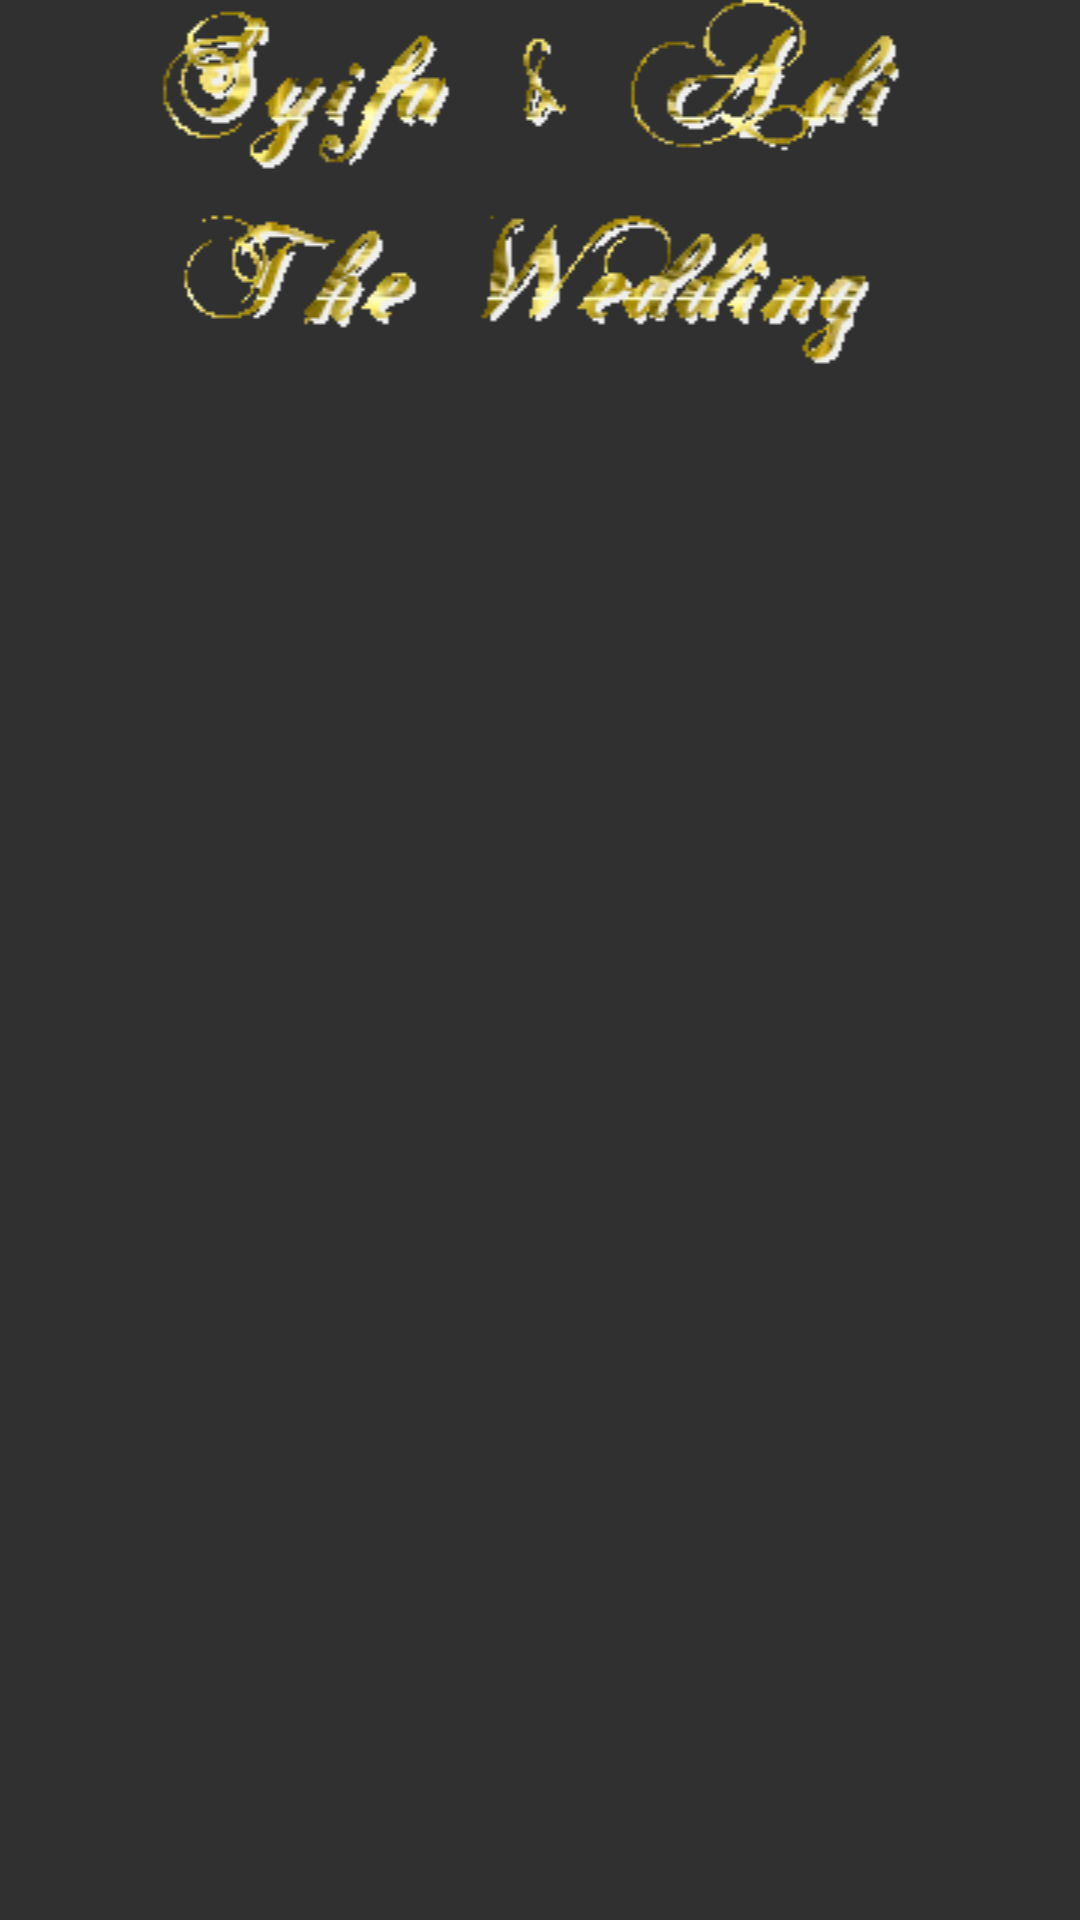

This screen was rendered from an Android layout file. Write that file and the resources it references.
<!-- AndroidManifest.xml: application theme AppTheme -->
<!-- res/layout/grid_row.xml -->
<?xml version="1.0" encoding="utf-8"?>
<LinearLayout xmlns:android="http://schemas.android.com/apk/res/android"
    android:layout_width="match_parent"
    android:layout_height="match_parent"
    android:orientation="vertical"
    android:weightSum="1">

    <ImageView
        android:id="@+id/menu_image"
        android:layout_width="match_parent"
        android:layout_height="wrap_content"
        android:layout_marginRight="2dp"
        android:src="@drawable/zlz_cover"
        android:layout_gravity="center_horizontal" >
    </ImageView>

    <TextView
        android:id="@+id/menu_title"
        android:layout_width="wrap_content"
        android:layout_height="wrap_content"
        android:layout_marginTop="5dp"
        android:textSize="15sp"
        android:textColor="#ffffff"
        android:layout_gravity="center_horizontal" >
    </TextView>

</LinearLayout>
<!-- resources referenced by this layout -->
<resources>
  <!-- drawable zlz_cover: gif bitmap (drawable, 24692 bytes) -->
  <style name="AppTheme" parent="Theme.AppCompat">
          
          <item name="colorPrimary">@color/colorPrimary</item>
          <item name="colorPrimaryDark">@color/colorPrimaryDark</item>
          <item name="colorAccent">@color/colorAccent</item>
      </style>
  <color name="colorPrimary">#80d8ff</color>
  <color name="colorPrimaryDark">#77d2fa</color>
  <color name="colorAccent">#ff80ab</color>
</resources>
